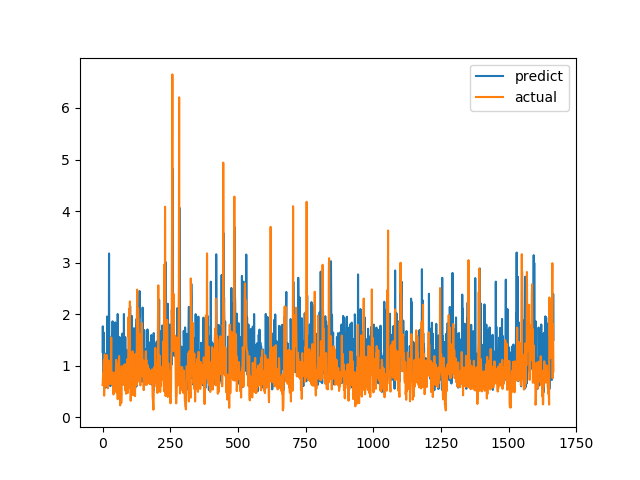

Data behind this chart, as committed beside it:
predict, actual
1.27, 0.6238
1.764, 0.6915
1.361, 0.8558
0.8739, 0.7094
1.645, 1.015
0.622, 1.116
1.219, 0.4183
1.105, 1.002
0.7768, 1.219
0.9079, 1.143
0.7791, 0.6528
0.5727, 0.6747
1.007, 0.601
1.237, 0.6695
0.6187, 0.6538
1.041, 0.7814
0.9401, 1.206
1.954, 0.8469
1.009, 0.8286
1.175, 0.6482
0.8706, 0.5624
1.061, 0.7183
0.7552, 1.1
0.9853, 0.9542
3.178, 0.729
0.9721, 0.6694
1.383, 0.8631
0.8, 0.6465
1.235, 0.8223
0.6035, 0.9236
1.031, 0.8301
0.9357, 1.067
0.8063, 1.546
0.9296, 0.6827
1.57, 0.6386
0.8372, 0.6464
1.038, 0.6881
1.861, 0.7274
1.229, 0.65
1.809, 0.8694
0.7089, 0.4409
0.8575, 0.4519
0.7389, 0.7575
0.629, 0.4952
0.6987, 0.6851
1.723, 0.7244
1.745, 0.8654
1.839, 0.74
1.425, 0.8071
1.378, 0.8204
0.9318, 1.114
1.751, 1.109
0.6855, 0.4751
0.7605, 1.039
1.495, 0.9458
0.9002, 0.7878
2.003, 0.3505
1.494, 0.9368
0.7789, 0.9868
1.341, 0.647
... 1,607 more rows
